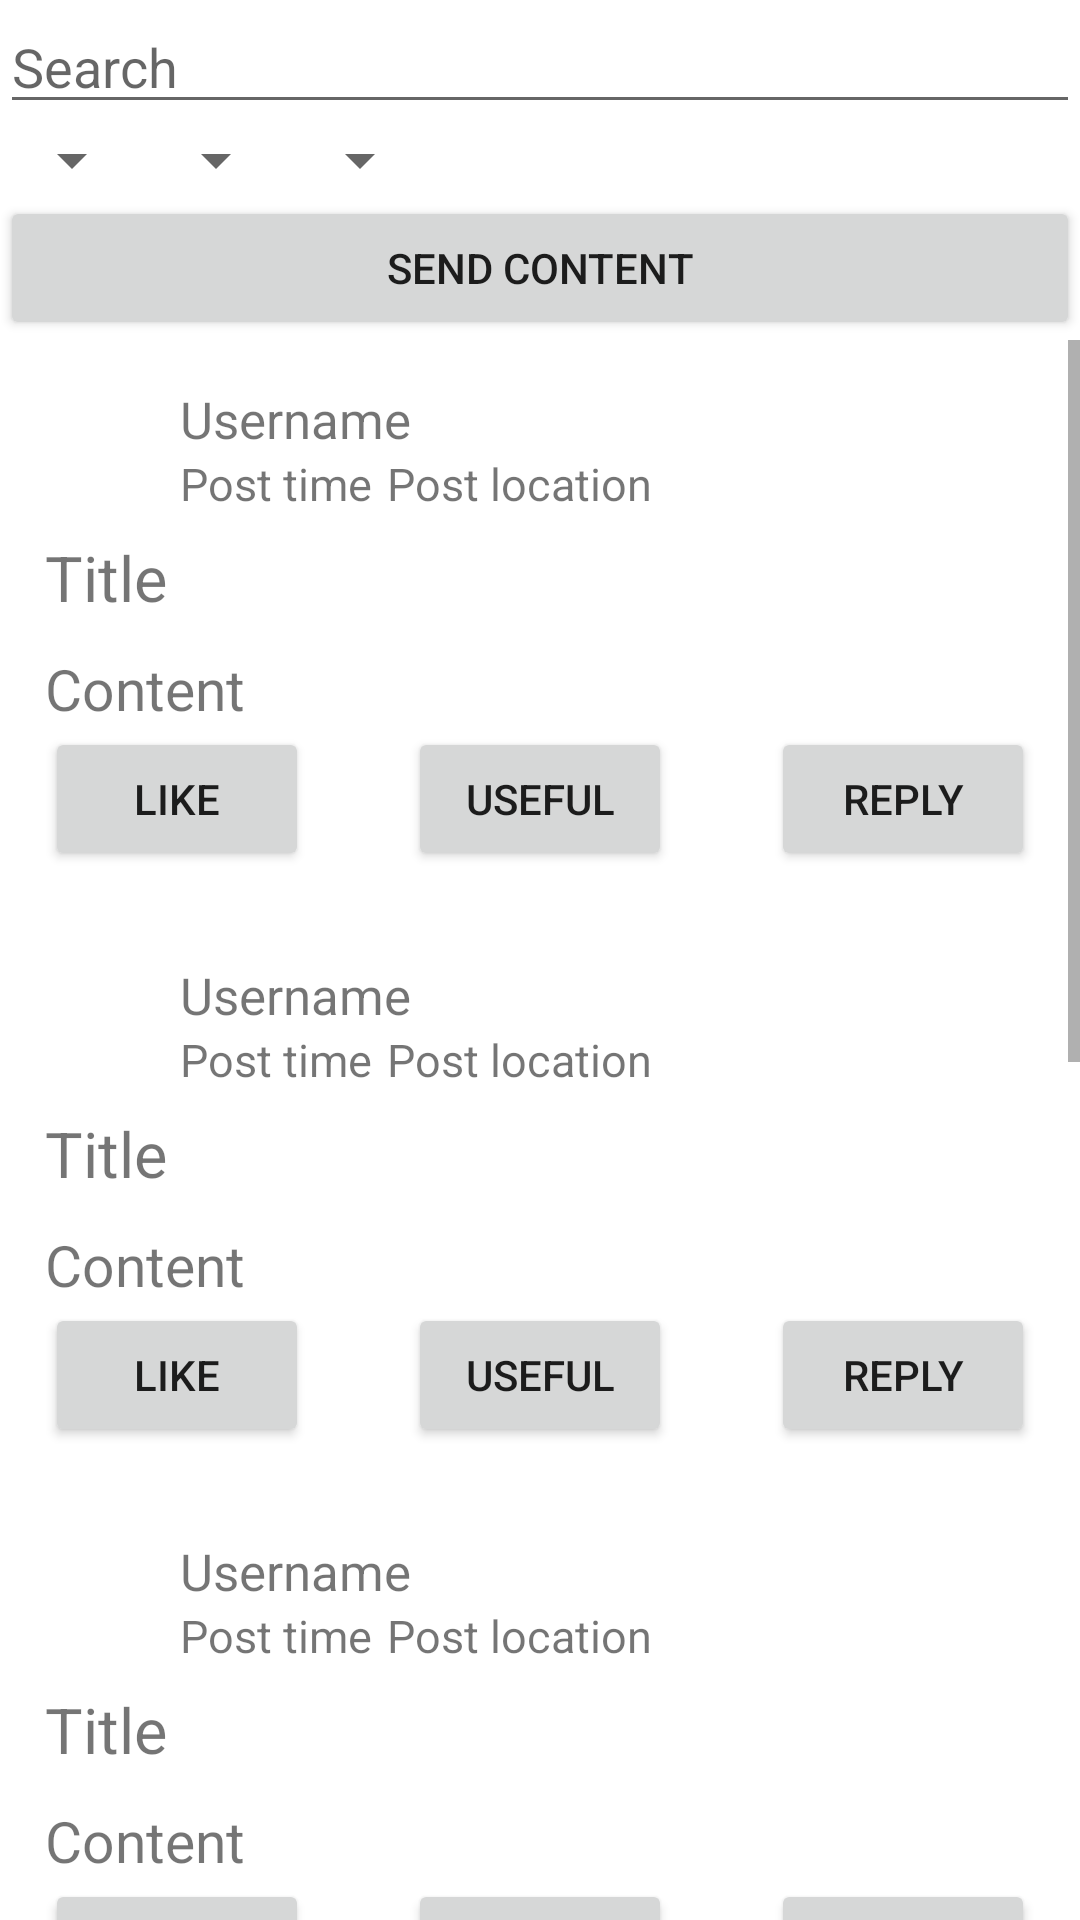

Android layout source for this screen:
<!-- AndroidManifest.xml: application theme Theme.KitsainFood -->
<!-- res/layout/fragment_home.xml -->
<?xml version="1.0" encoding="utf-8"?>
<LinearLayout
    xmlns:android="http://schemas.android.com/apk/res/android"
    android:layout_width="match_parent"
    android:layout_height="match_parent"
    android:orientation="vertical">

    <EditText
        android:layout_width="match_parent"
        android:layout_height="wrap_content"
        android:hint="@string/search"
        android:autofillHints="no"
        android:inputType="text"/>
    
    <LinearLayout
        android:layout_width="match_parent"
        android:layout_height="wrap_content"
        android:orientation="horizontal">

        <Spinner
            android:layout_width="wrap_content"
            android:layout_height="wrap_content"/>

        <Spinner
            android:layout_width="wrap_content"
            android:layout_height="wrap_content"/>

        <Spinner
            android:layout_width="wrap_content"
            android:layout_height="wrap_content"/>
    </LinearLayout>

    <Button
        android:id="@+id/home_send_content_button"
        android:layout_width="match_parent"
        android:layout_height="wrap_content"
        android:text="@string/send_content"/>

    <ScrollView
        android:layout_width="match_parent"
        android:layout_height="wrap_content">

        <LinearLayout
            android:layout_width="match_parent"
            android:layout_height="wrap_content"
            android:orientation="vertical">

            <include layout="@layout/content_item_view"/>
            <include layout="@layout/content_item_view"/>
            <include layout="@layout/content_item_view"/>
            <include layout="@layout/content_item_view"/>
            <include layout="@layout/content_item_view"/>
            <include layout="@layout/content_item_view"/>

        </LinearLayout>
    </ScrollView>

</LinearLayout>
<!-- res/layout/content_item_view.xml (included above) -->
<?xml version="1.0" encoding="utf-8"?>
<RelativeLayout
    xmlns:android="http://schemas.android.com/apk/res/android"
    android:id="@+id/content_item_view"
    android:layout_width="match_parent"
    android:layout_height="wrap_content"
    android:background="@color/gray"
    android:layout_margin="10dp"
    android:padding="5dp">

    <ImageView
        android:id="@+id/content_item_user_image"
        android:layout_width="40dp"
        android:layout_height="40dp"
        android:layout_marginEnd="5dp"
        android:contentDescription="@string/user"
        android:src="@mipmap/ic_launcher_round"/>

    <TextView
        android:id="@+id/content_item_user_name"
        android:layout_width="wrap_content"
        android:layout_height="wrap_content"
        android:text="@string/username"
        android:textSize="17sp"
        android:layout_toEndOf="@id/content_item_user_image"/>

    <TextView
        android:id="@+id/content_item_post_time"
        android:layout_width="wrap_content"
        android:layout_height="wrap_content"
        android:text="@string/post_time"
        android:textSize="15sp"
        android:layout_below="@id/content_item_user_name"
        android:layout_toEndOf="@id/content_item_user_image"/>

    <TextView
        android:id="@+id/content_item_post_location"
        android:layout_width="wrap_content"
        android:layout_height="wrap_content"
        android:text="@string/post_location"
        android:textSize="15sp"
        android:layout_marginStart="5dp"
        android:layout_below="@id/content_item_user_name"
        android:layout_toEndOf="@id/content_item_post_time"/>

    <TextView
        android:id="@+id/content_item_title"
        android:layout_width="match_parent"
        android:layout_height="wrap_content"
        android:layout_marginTop="10dp"
        android:layout_below="@id/content_item_user_image"
        android:textSize="21sp"
        android:text="@string/title"/>

    <TextView
        android:id="@+id/content_item_content_preview"
        android:layout_width="match_parent"
        android:layout_height="wrap_content"
        android:layout_marginTop="10dp"
        android:layout_below="@id/content_item_title"
        android:textSize="19sp"
        android:text="@string/content"/>

    <Button
        android:id="@+id/content_item_like_button"
        android:layout_width="wrap_content"
        android:layout_height="wrap_content"
        android:layout_below="@id/content_item_content_preview"
        android:text="@string/like"/>

    <Button
        android:id="@+id/content_item_useful_button"
        android:layout_width="wrap_content"
        android:layout_height="wrap_content"
        android:layout_centerHorizontal="true"
        android:layout_below="@id/content_item_content_preview"
        android:text="@string/useful"/>

    <Button
        android:id="@+id/content_item_reply_button"
        android:layout_width="wrap_content"
        android:layout_height="wrap_content"
        android:layout_below="@id/content_item_content_preview"
        android:layout_alignParentEnd="true"
        android:text="@string/reply"/>


</RelativeLayout>
<!-- resources referenced by this layout -->
<resources>
  <string name="content">Content</string>
  <string name="like">Like</string>
  <string name="post_location">Post location</string>
  <string name="post_time">Post time</string>
  <string name="reply">Reply</string>
  <string name="search">Search</string>
  <string name="send_content">Send content</string>
  <string name="title">Title</string>
  <string name="useful">Useful</string>
  <string name="user">User</string>
  <string name="username">Username</string>
  <style name="Theme.KitsainFood" parent="Theme.MaterialComponents.DayNight.NoActionBar">
          
          <item name="colorPrimary">@color/purple_500</item>
          <item name="colorPrimaryVariant">@color/purple_700</item>
          <item name="colorOnPrimary">@color/white</item>
          
          <item name="colorSecondary">@color/teal_200</item>
          <item name="colorSecondaryVariant">@color/teal_700</item>
          <item name="colorOnSecondary">@color/black</item>
          
          <item name="android:statusBarColor">?attr/colorPrimaryVariant</item>
          
      </style>
  <!-- not gathered from this repository: default colours our renderer supplied (Android Studio template values) -->
  <color name="purple_500">#FF6200EE</color>
  <color name="purple_700">#FF3700B3</color>
  <color name="teal_200">#FF03DAC5</color>
  <color name="teal_700">#FF018786</color>
  <color name="black">#FF000000</color>
  <color name="white">#FFFFFFFF</color>
</resources>
